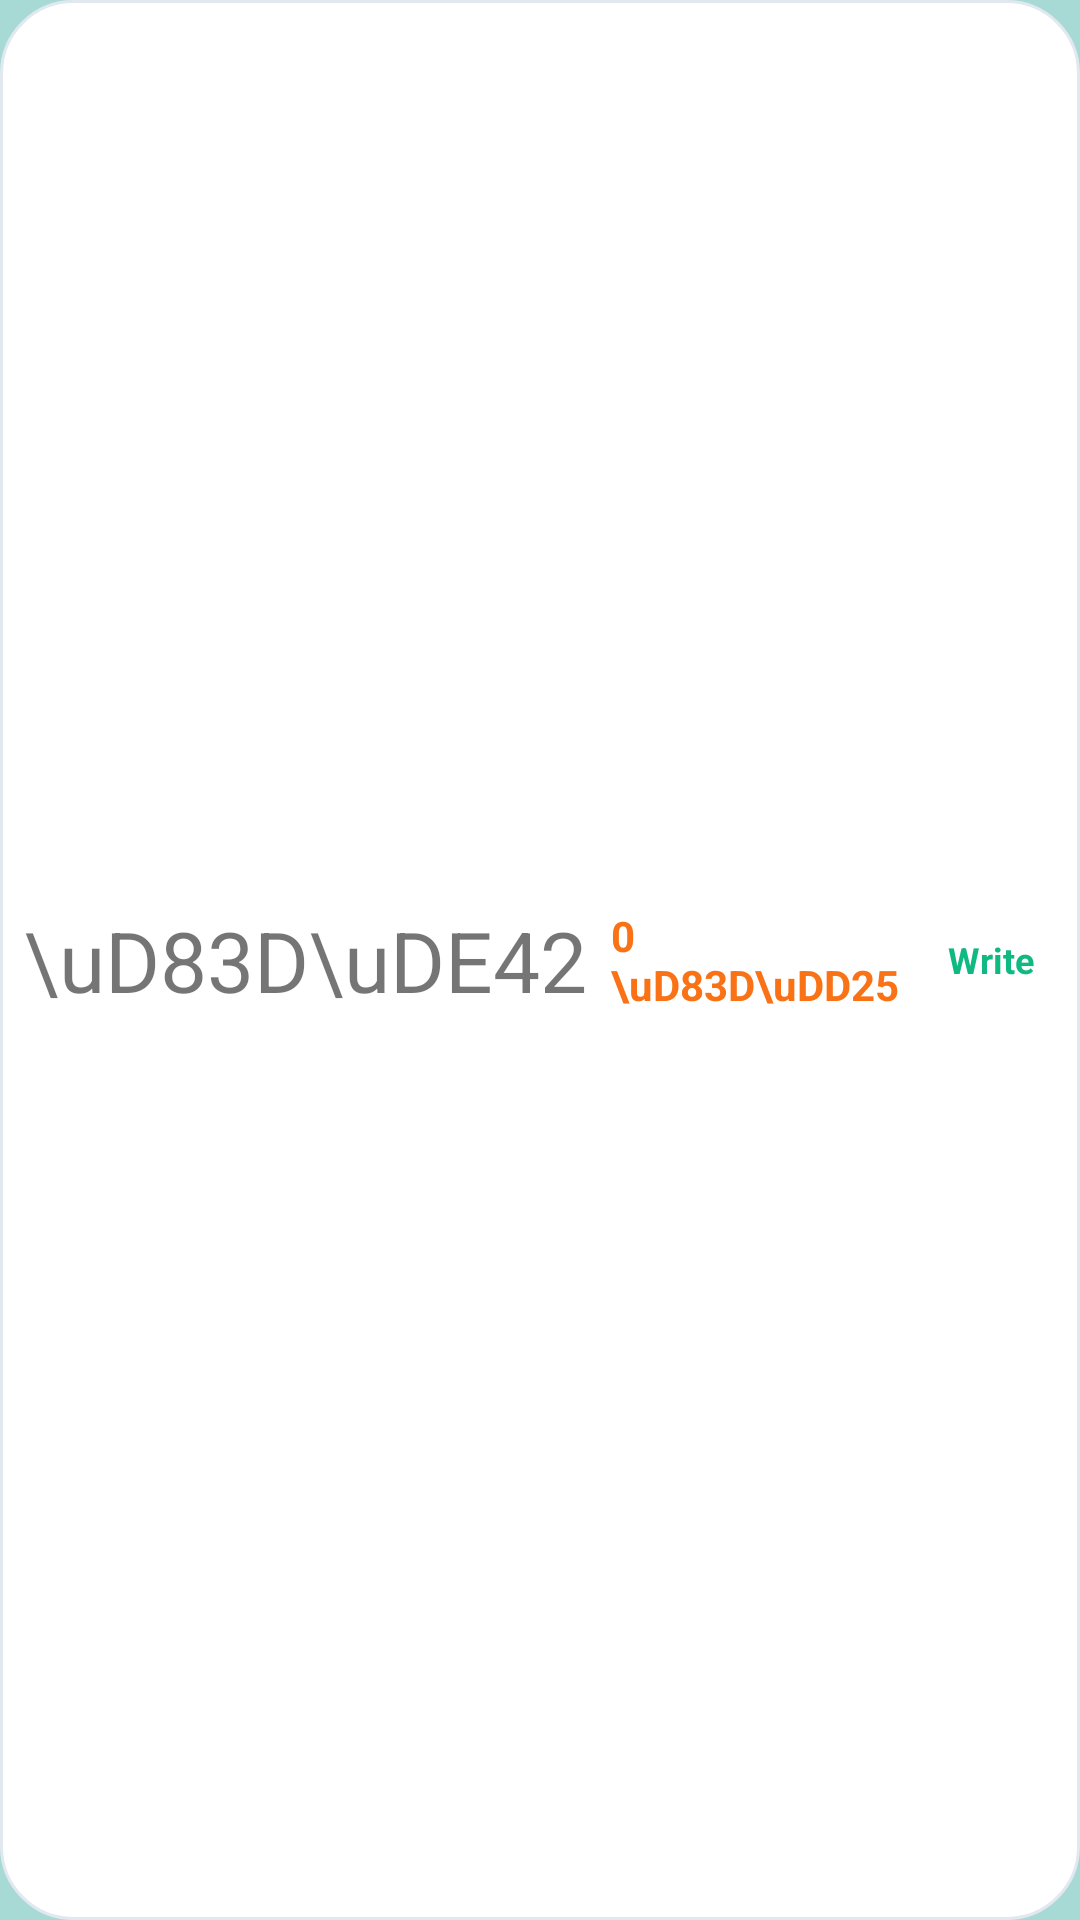

Reconstruct the res/layout file that produces this screen, plus the resources it refers to.
<!-- AndroidManifest.xml: application theme AppTheme.NoActionBar -->
<!-- res/layout/widget_mini.xml -->
<?xml version="1.0" encoding="utf-8"?>
<LinearLayout xmlns:android="http://schemas.android.com/apk/res/android"
    android:id="@+id/widget_root"
    android:layout_width="match_parent"
    android:layout_height="match_parent"
    android:background="@drawable/widget_bg_premium"
    android:gravity="center_vertical"
    android:orientation="horizontal"
    android:layoutDirection="locale"
    android:padding="8dp">

    
    <TextView
        android:id="@+id/mood_emoji"
        android:layout_width="wrap_content"
        android:layout_height="wrap_content"
        android:text="\uD83D\uDE42"
        android:textSize="28sp"
        android:layout_marginEnd="8dp"
        android:gravity="center" />

    
    <LinearLayout
        android:layout_width="0dp"
        android:layout_height="wrap_content"
        android:layout_weight="1"
        android:orientation="vertical"
        android:gravity="center">

        <TextView
            android:id="@+id/streak_count"
            android:layout_width="wrap_content"
            android:layout_height="wrap_content"
            android:text="0 \uD83D\uDD25"
            android:textColor="@color/widget_streak"
            android:textSize="14sp"
            android:textStyle="bold" />
    </LinearLayout>

    
    <TextView
        android:id="@+id/write_button"
        android:layout_width="wrap_content"
        android:layout_height="wrap_content"
        android:text="@string/widget_write_button"
        android:textColor="@color/widget_habits"
        android:textSize="12sp"
        android:textStyle="bold"
        android:minWidth="44dp"
        android:minHeight="44dp"
        android:gravity="center"
        android:padding="4dp" />

</LinearLayout>
<!-- resources referenced by this layout -->
<resources>
  <color name="widget_habits">#10B981</color>
  <color name="widget_streak">#F97316</color>
  <!-- drawable widget_bg_premium (drawable) -->
  <?xml version="1.0" encoding="utf-8"?>
  <shape xmlns:android="http://schemas.android.com/apk/res/android"
      android:shape="rectangle">
      <corners android:radius="24dp" />
      <solid android:color="@color/widget_bg" />
      <stroke
          android:width="1dp"
          android:color="@color/widget_border" />
  </shape>
  <string name="widget_write_button">Write</string>
  <style name="AppTheme.NoActionBar" parent="AppTheme.NoActionBar.Base" />
  <color name="widget_bg">#FFFFFF</color>
  <color name="widget_border">#E2E8F0</color>
  <style name="AppTheme.NoActionBar.Base" parent="Theme.AppCompat.DayNight.NoActionBar">
          <item name="windowActionBar">false</item>
          <item name="windowNoTitle">true</item>
          <item name="android:windowBackground">@color/zenflow_edge_bleed_window</item>
          <item name="android:windowDrawsSystemBarBackgrounds">true</item>
          <item name="android:statusBarColor">@android:color/transparent</item>
          <item name="android:navigationBarColor">@android:color/transparent</item>
          <item name="android:windowLightStatusBar">true</item>
      </style>
  <color name="zenflow_edge_bleed_window">#A7D9D5</color>
</resources>
